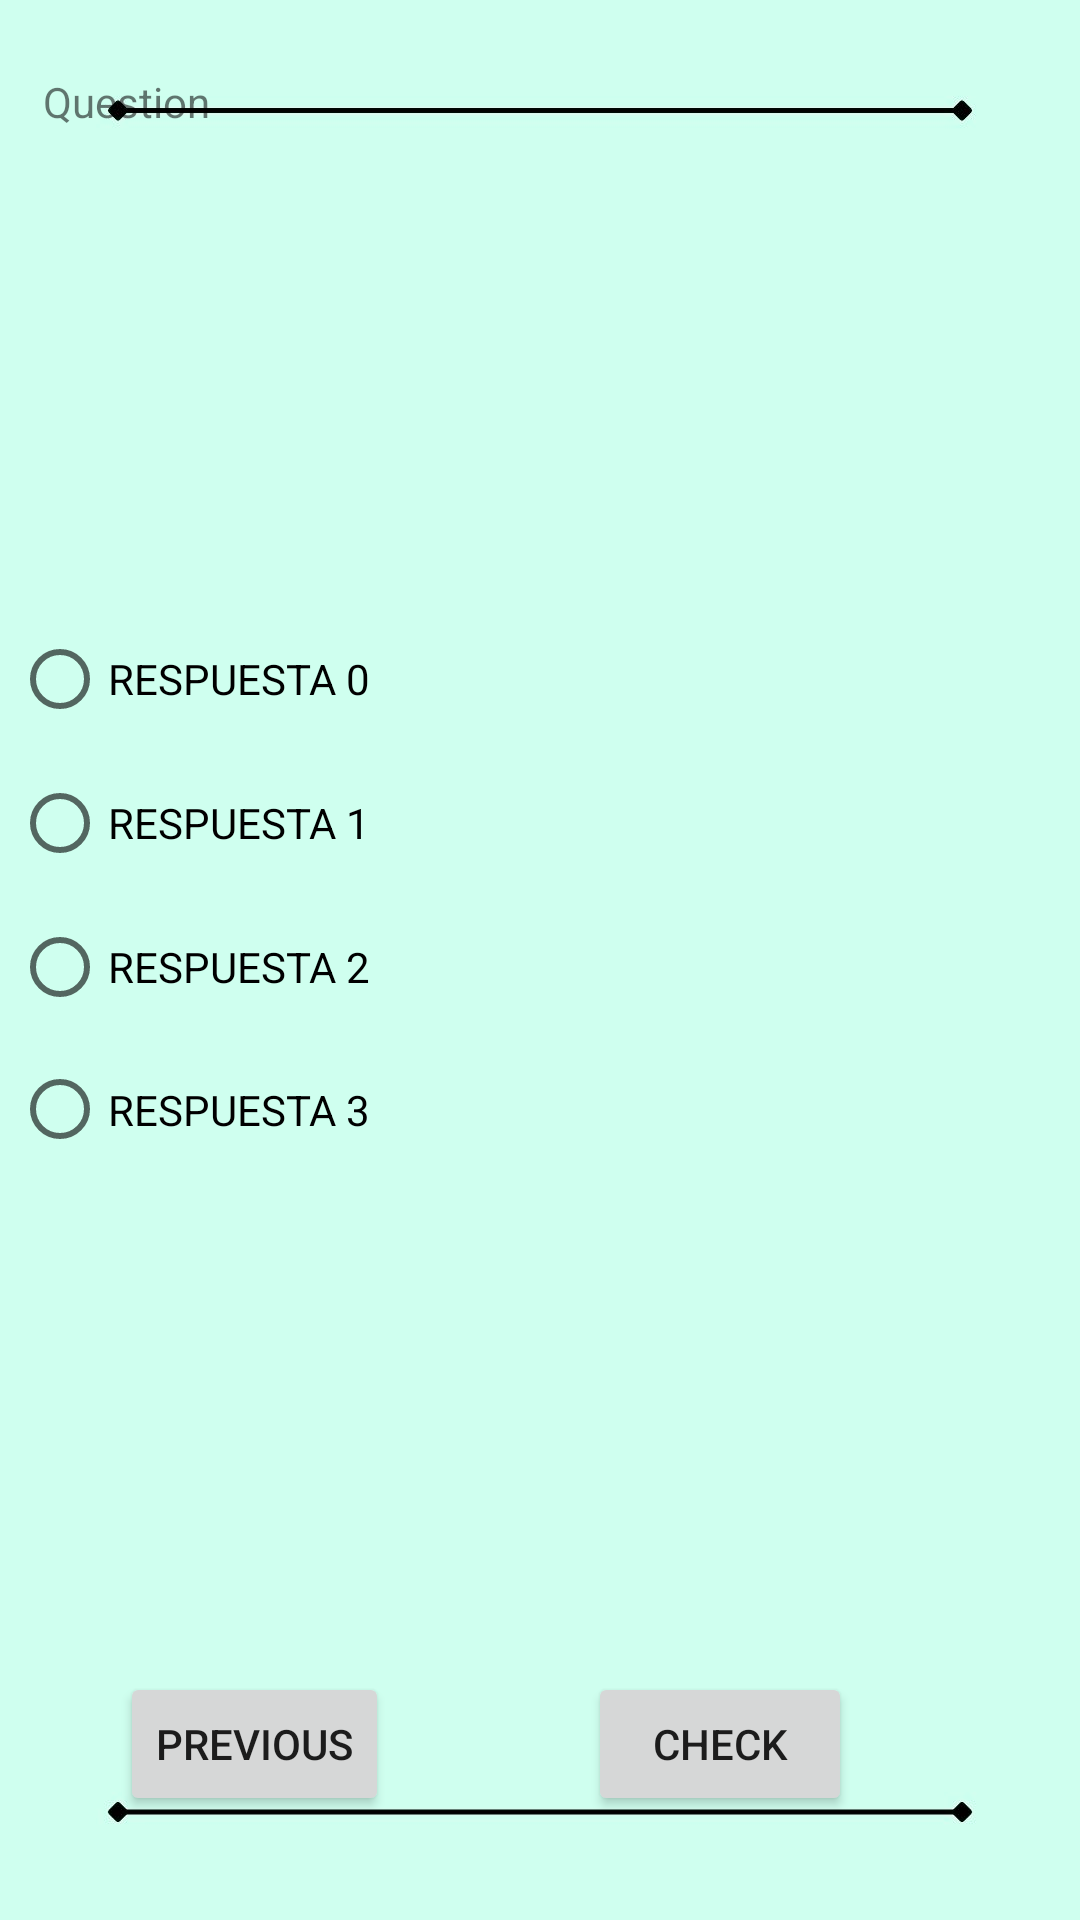

Android layout source for this screen:
<!-- AndroidManifest.xml: application theme Theme.DADM_2122_parejaA_P1_info -->
<!-- res/layout/activity_main.xml -->
<?xml version="1.0" encoding="utf-8"?>
<androidx.constraintlayout.widget.ConstraintLayout xmlns:android="http://schemas.android.com/apk/res/android"
    xmlns:app="http://schemas.android.com/apk/res-auto"
    xmlns:tools="http://schemas.android.com/tools"
    android:layout_width="match_parent"
    android:layout_height="match_parent"
    tools:context=".MainActivity"
    android:background="@drawable/fondo_preguntas">

    <TextView
        android:id="@+id/textView2"
        android:layout_width="wrap_content"
        android:layout_height="wrap_content"
        android:text="@string/question"
        app:layout_constraintBottom_toBottomOf="parent"
        app:layout_constraintHorizontal_bias="0.047"
        app:layout_constraintLeft_toLeftOf="parent"
        app:layout_constraintRight_toRightOf="parent"
        app:layout_constraintTop_toTopOf="parent"
        app:layout_constraintVertical_bias="0.039" />

    <TextView
        android:id="@+id/pregunta"
        android:layout_width="wrap_content"
        android:layout_height="wrap_content"
        android:layout_marginStart="36dp"
        android:layout_marginTop="24dp"
        app:layout_constraintStart_toStartOf="parent"
        app:layout_constraintTop_toBottomOf="@+id/textView2" />

    <RadioGroup
        android:id="@+id/radioGroup"
        android:layout_width="388dp"
        android:layout_height="191dp"
        android:layout_marginStart="4dp"
        android:layout_marginTop="116dp"
        app:layout_constraintStart_toStartOf="parent"
        app:layout_constraintTop_toBottomOf="@+id/pregunta">

        <RadioButton
            android:id="@+id/respuesta0"
            android:layout_width="160dp"
            android:layout_height="wrap_content"
            android:text="RESPUESTA 0" />

        <RadioButton
            android:id="@+id/respuesta1"
            android:layout_width="160dp"
            android:layout_height="wrap_content"
            android:text="RESPUESTA 1" />

        <RadioButton
            android:id="@+id/respuesta2"
            android:layout_width="160dp"
            android:layout_height="wrap_content"
            android:text="RESPUESTA 2" />

        <RadioButton
            android:id="@+id/respuesta3"
            android:layout_width="160dp"
            android:layout_height="wrap_content"
            android:text="RESPUESTA 3"
            tools:ignore="TouchTargetSizeCheck" />
    </RadioGroup>

    <Button
        android:id="@+id/anterior"
        android:layout_width="wrap_content"
        android:layout_height="wrap_content"
        android:layout_marginStart="40dp"
        android:layout_marginTop="164dp"
        android:text="@string/prev"
        app:layout_constraintStart_toStartOf="parent"
        app:layout_constraintTop_toBottomOf="@+id/radioGroup" />

    <Button
        android:id="@+id/siguiente"
        android:layout_width="wrap_content"
        android:layout_height="wrap_content"
        android:layout_marginTop="164dp"
        android:layout_marginEnd="76dp"
        android:text="@string/check"
        app:layout_constraintEnd_toEndOf="parent"
        app:layout_constraintTop_toBottomOf="@+id/radioGroup" />

</androidx.constraintlayout.widget.ConstraintLayout>
<!-- resources referenced by this layout -->
<resources>
  <!-- drawable fondo_preguntas: jpg bitmap (drawable, 42700 bytes) -->
  <string name="check">Check</string>
  <string name="prev">Previous</string>
  <string name="question">Question</string>
  <style name="Theme.DADM_2122_parejaA_P1_info" parent="Theme.MaterialComponents.DayNight.NoActionBar">
          
          <item name="colorPrimary">@color/purple_500</item>
          <item name="colorPrimaryVariant">@color/purple_700</item>
          <item name="colorOnPrimary">@color/white</item>
          
          <item name="colorSecondary">@color/teal_200</item>
          <item name="colorSecondaryVariant">@color/teal_700</item>
          <item name="colorOnSecondary">@color/black</item>
          
          <item name="android:statusBarColor" tools:targetApi="l">?attr/colorPrimaryVariant</item>
          
      </style>
  <color name="purple_500">#FF6200EE</color>
  <color name="purple_700">#FF3700B3</color>
  <color name="white">#FFFFFFFF</color>
  <color name="teal_200">#FF03DAC5</color>
  <color name="teal_700">#FF018786</color>
  <color name="black">#FF000000</color>
</resources>
